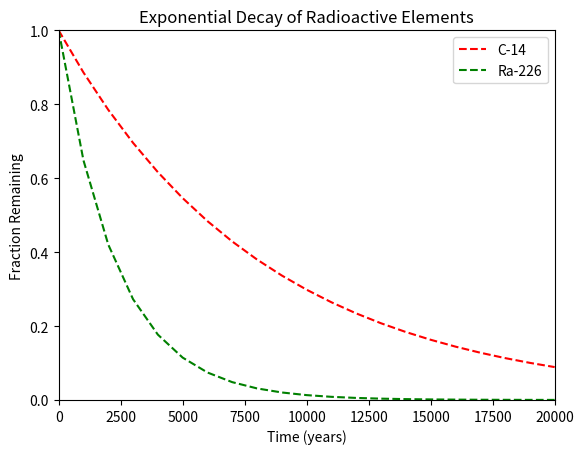

Generate this figure with matplotlib:
#!/usr/bin/env python3
import numpy as np
import matplotlib.pyplot as plt

x = np.arange(0, 21000, 1000)
r = np.log(0.5)
t1 = 5730
t2 = 1600
y1 = np.exp((r / t1) * x)
y2 = np.exp((r / t2) * x)

plt.title("Exponential Decay of Radioactive Elements")
plt.plot(x, y1, 'r--', label='C-14')
plt.plot(x, y2, 'g--', label='Ra-226')
plt.ylabel('Fraction Remaining')
plt.xlabel('Time (years)')
plt.xlim((0, 20000))
plt.ylim((0, 1))
plt.legend()
plt.show()
